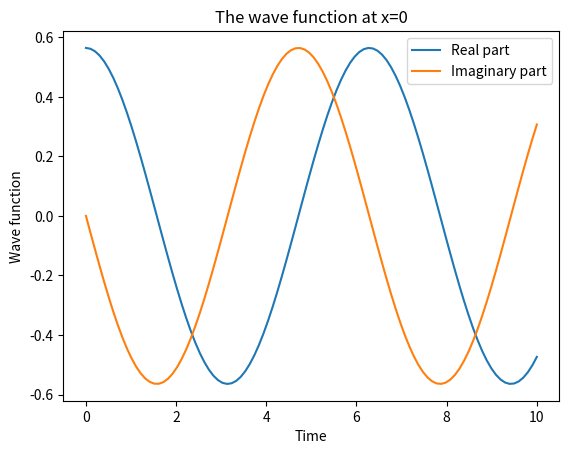

Reproduce this figure in Python.
import numpy as np
import matplotlib.pyplot as plt

# Define the parameters
a = 1 # length scale
hbar = 1 # reduced Planck constant
m = 1 # mass

# Define the time range
t = np.linspace(0, 10, 100)

# Define the wave function at x=0
psi = 1/np.sqrt(np.pi*a**2)*np.exp(-1j*hbar/a**2*t)

# Extract the real and imaginary parts
psi_real = np.real(psi)
psi_imag = np.imag(psi)

# Plot the real part
plt.plot(t, psi_real, label='Real part')
# plt.xlabel('Time')
# plt.ylabel('Wave function')
# plt.title('Real part of the wave function at x=0')
# plt.legend()
# plt.show()

# Plot the imaginary part
plt.plot(t, psi_imag, label='Imaginary part')
plt.xlabel('Time')
plt.ylabel('Wave function')
plt.title('The wave function at x=0')
plt.legend()
plt.show()
